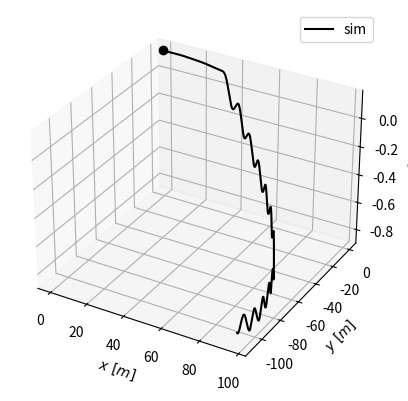

Here is the Python script that generated this plot:
#!/usr/bin/env python3

# Copyright 2022 Grzegorz Wozniak (gwozniak@kth.se)
# Copyright 2020 Sriharsha Bhat (svbhat@kth.se)
#
# Redistribution and use in source and binary forms, with or without modification, are permitted provided
# that the following conditions are met:
#
# 1. Redistributions of source code must retain the above copyright notice, this list of conditions and the
#    following disclaimer.
#
# 2. Redistributions in binary form must reproduce the above copyright notice, this list of conditions and the
#    following disclaimer in the documentation and/or other materials provided with the distribution.
#
# 3. Neither the name of the copyright holder nor the names of its contributors may be used to endorse or promote
#    products derived from this software without specific prior written permission.
#
#  THIS SOFTWARE IS PROVIDED BY THE COPYRIGHT HOLDERS AND CONTRIBUTORS "AS IS" AND ANY EXPRESS OR IMPLIED WARRANTIES,
#  INCLUDING, BUT NOT LIMITED TO, THE IMPLIED WARRANTIES OF MERCHANTABILITY AND FITNESS FOR A PARTICULAR PURPOSE
#  ARE DISCLAIMED. IN NO EVENT SHALL THE COPYRIGHT HOLDER OR CONTRIBUTORS BE LIABLE FOR ANY DIRECT, INDIRECT,
#  INCIDENTAL, SPECIAL, EXEMPLARY, OR CONSEQUENTIAL DAMAGES (INCLUDING, BUT NOT LIMITED TO, PROCUREMENT OF SUBSTITUTE
#  GOODS OR SERVICES; LOSS OF USE, DATA, OR PROFITS; OR BUSINESS INTERRUPTION) HOWEVER CAUSED AND ON ANY THEORY OF
#  LIABILITY, WHETHER IN CONTRACT, STRICT LIABILITY, OR TORT (INCLUDING NEGLIGENCE OR OTHERWISE) ARISING IN ANY WAY
#  OUT OF THE USE OF THIS SOFTWARE, EVEN IF ADVISED OF THE POSSIBILITY OF SUCH DAMAGE.

import math
import numpy as np

from scipy.integrate import solve_ivp

def T_b2ned(phi, theta, psi):
    T = np.array([
        [1, np.sin(phi)*np.tan(theta), np.cos(phi)*np.tan(theta)],
        [0, np.cos(phi), -np.sin(phi)],
        [0, np.sin(phi)/np.cos(theta), np.cos(phi)/np.cos(theta)],
    ])
    return T

def R_b2ned(phi, theta, psi):
    Rx = np.array([
        [1, 0, 0],
        [0, np.cos(phi), -np.sin(phi)],
        [0, np.sin(phi), np.cos(phi)]
    ])
    Ry = np.array([
        [np.cos(theta), 0, np.sin(theta)],
        [0, 1, 0],
        [-np.sin(theta), 0, np.cos(theta)]
    ])
    Rz = np.array([
        [np.cos(psi), -np.sin(psi), 0],
        [np.sin(psi), np.cos(psi), 0],
        [0, 0, 1]
    ])
    R = Rz@Ry@Rx
    return R

def unskew(mat):
    return np.array([
        mat[2,1],
        mat[0,2],
        mat[1,0]
    ])

def skew(vec):
    return np.array([
    [0, -vec[2], vec[1]],
    [vec[2], 0, -vec[0]],
    [-vec[1], vec[0], 0]
    ])

class EnvEOM(object):
    """
    Simplified numerical simulation of SAM for trim control
    State : (1 x 12) (x, y, z, phi, theta, psi, u, v, w, p, q, r)
        @note : xyz in NED frame
    Action : (1 x 6) (rpm1, rpm2, de, dr, lcg, vbs)
        @note : values are in different ranges, scaled in eom function
    """
    def __init__(self, init_state):
        self.timestep = 0.0
        self.dt = 0.2 # time step

        # system tolerances
        self.atol = 1e-8
        self.rtol = 1e-8
        self.solver_method='DOP853'

        self.current_x = init_state
        assert self.current_x.shape == (12,), self.current_x

    def eom(self, state, control):
        """
        Nonlinear dynamics model function
        @param control: Action in range (-1, 1)
        """
        # state and control
        x, y, z, phi, theta, psi, u, v, w, p, q, r = state
        rpm1, rpm2, de, dr, lcg, vbs = control
        # rpm1, rpm2, de, dr = control #(AUV specific)

        # position (NED) and velocity (body), rsp
        eta = np.array([x, y, z, phi, theta, psi])
        nu = np.array([u, v, w, p, q, r])

        # scaled controls (AUV specific)
        rpm1 *= 1000.0
        rpm2 *= 1000.0
        de *= 0.05
        dr *= 0.05
        vbs *= 1.0
        lcg *= 1.0

        # mass and inertia matrix : (AUV specific)
        m = 14.0
        I_o = np.diag(np.array([0.0294, 1.6202, 1.6202]))

        # centre of gravity, buoyancy, and pressure positions, resp. (AUV specific)
        r_g = np.array([0.1 + lcg*0.01, 0.0, 0.0]) # Including Longitudinal C.G. trim system
        # r_g = np.array([0.1, 0.0, 0.0]) #no effect of Longitudinal C.G. trim system
        r_b = np.array([0.1, 0.0, 0.0])
        r_cp = np.array([0.1, 0.0, 0.0])

        # Buoyancy effects
        W = m*9.81
        B = W + vbs*1.5  #(AUV specific if a Variable Buoyancy System exists)
        # B = W #no effect of Variable buoyancy system

        # hydrodynamic coefficients (AUV specific)
        Xuu = 5.
        Yvv = 20.
        Zww = 50.
        Kpp = 0.1
        Mqq = 20.
        Nrr = 20.

        # Thruster coefficients (AUV specific)
        K_T = np.array([0.0175, 0.0175])
        Q_T = np.array([0.001, -0.001])#*0.0

        # mass and inertia matrix
        M = np.block([
            [m*np.eye(3,3), -m*skew(r_g)],
            [m*skew(r_g), I_o]
        ])
        assert M.shape == (6,6), M

        # coriolis and centripetal matrix
        nu1 = np.array([u, v, w])
        nu2 = np.array([p, q, r])
        top_right = -m*skew(nu1) - m*skew(nu2)*skew(r_g)
        bottom_left = -m*skew(nu1) + m*skew(r_g)*skew(nu2)
        bottom_right = -skew(I_o.dot(nu2))
        C_RB = np.block([
            [np.zeros((3,3)), top_right],
            [bottom_left, bottom_right]
        ])
        assert C_RB.shape == (6, 6), C_RB

        # damping matrix (AUV specific - This layout is for a slender AUV)
        forces = np.diag(np.array([Xuu*np.abs(u), Yvv*np.abs(v), Zww*np.abs(w)]))
        moments = np.diag(np.array([Kpp*np.abs(p), Mqq*np.abs(q), Nrr*np.abs(r)]))
        coupling = np.matmul(skew(r_cp), forces)
        D = np.block([[forces, np.zeros((3, 3))], [-coupling, moments]])
        assert D.shape == (6, 6), D

        # rotational transform between body and NED in Euler
        T_euler = T_b2ned(phi, theta, psi)
        R_euler = R_b2ned(phi, theta, psi)
        assert R_euler.shape == (3,3), R_euler
        J_eta = np.block([
            [R_euler, np.zeros((3,3))],
            [np.zeros((3,3)), T_euler]
        ])
        assert J_eta.shape == (6,6), J_eta

        # buoyancy in quaternions
        f_g = np.array([0, 0, W])
        f_b = np.array([0, 0, -B])
        row1 = np.linalg.inv(R_euler).dot(f_g + f_b)
        row2 = skew(r_g).dot(np.linalg.inv(R_euler)).dot(f_g) + \
            skew(r_b).dot(np.linalg.inv(R_euler)).dot(f_b)
        geta = np.block([row1, row2])
        assert geta.shape == (6,), geta

        # Effect of control actuators (AUV specific)
        F_T = K_T.dot(np.array([rpm1, rpm2]))
        M_T = Q_T.dot(np.array([rpm1, rpm2]))
        tauc = np.array([
            F_T*np.cos(de)*np.cos(dr),
            -F_T*np.sin(dr),
            F_T*np.sin(de)*np.cos(dr),
            M_T*np.cos(de)*np.cos(dr),
            -M_T*np.sin(dr),
            M_T*np.sin(de)*np.cos(dr)
        ])
        assert tauc.shape == (6,), tauc

        # rate of change of position in NED frame
        etadot = np.block([J_eta.dot(nu)])
        assert etadot.shape == (6,)

        nudot = np.linalg.pinv(M).dot(tauc - (C_RB + D).dot(nu) - geta)

        # state-space dynamics
        return np.hstack((etadot, nudot))

    def propagate(self, state, action, t0, tf, atol, rtol, method):
        """
        Propagate dynamics function (solve ODE by timestepping)
        """
        # integrate dynamics (also consider - lambda t, x: eom(x, controller(x)),)
        sol = solve_ivp(
                lambda t, x: self.eom(x, action),
                (t0, tf),
                state,
                method=method,
                rtol=rtol,
                atol=atol,
                #jac=lambda t, x: eom_jac(x, controller(x))
            )

        times, states = sol.t, sol.y.T
        return times, states

    def step(self, action):
        # propagate system
        next_ts = self.timestep + self.dt
        t_out, x_out = self.propagate(self.current_x, action, self.timestep, next_ts, self.atol, self.rtol, self.solver_method)

        self.timestep = t_out[-1]
        self.current_x = x_out[-1,:]
        return self.timestep, self.current_x

    def get_state(self):
        return self.current_x

    def set_state(self, state):
        self.current_x = state


class EnvEOM_Task_Trim(object):
    """
    Define common API to env and cost function for the task
    Learns to control trim (depth and pitch angle)
    """
    def __init__(self):
        # self.init_state = np.array([0., 0.2, 0.18, 0., 0., 0.]) # x, z, theta, u, w, q
        self.init_state = np.array([0., 0., 0.17, 0., 0., 0., 0., 0., 0., 0., 0., 0.]) # x, y, z, phi, theta, psi, u, v, w, p, q, r
        self.prev_action = []
        self.env = EnvEOM(self.init_state)

        self.state_dim = 6 # x, z, theta, u, w, q
        self.action_dim = 2  # lcg, vbs
        self.max_action = np.array([1, 1])  # max LCG = 1, max VBS = 1

        self.setpoint_6d = np.array([0., 5.0, 0.3, 0., 0., 0.])    # (x, z, theta, u, w, q)

    def step(self, action : np.array):
        """
        @param action : np.array (6 x 1) : (rpm1, rpm2, de, dr, lcg, vbs)
                        every action is in range (-1, 1) and scaled appropriately in the EnvEOM.eom
        """
        # propagate system
        t, state = self.env.step(action)
        self.prev_action = action

        state_6d = self.get_observation() # temporary 6d for full trim test
        reward = self._calculate_reward(state_6d, self.setpoint_6d, action)
        # done = self._is_done(state_6d, self.setpoint_6d)
        done = False
        return state_6d, reward, done

    def get_observation(self):
        """
        @return state (6 x 1) : (x, z, theta, u, w, q)
        """
        state = self.env.get_state() # get full state 12d
        # 12d - x, y, z, phi, theta, psi, u, v, w, p, q, r
        x = state[0]
        z = state[2]
        theta = state[4]
        u = state[6]
        w = state[8]
        q = state[10]
        state_6d = np.array([x, z, theta, u, w, q])
        return state_6d

    def reset(self):
        self.env.set_state(self.init_state)
        return self.get_observation()

    def _calculate_reward(self, state, target, action):
        """
        @param state (6 x 1) (x, z, theta, u, w, q)
        @param target (6 x 1)
        """
        Q = np.diag([0., 10., 1000., 0., 1000., 0.])  # weights on states - z, theta, w
        R = np.diag([0., 0., 0., 0., 10., 10.]) # weights on controls - lcg, vbs

        s_diff = state - target
        a_diff = action - self.prev_action

        e_s = np.linalg.norm(s_diff * Q * s_diff) # error on state
        e_a = np.linalg.norm(action * R * action) # error on actions
        e_r = np.linalg.norm(a_diff * R * a_diff) # error on action rates
        return -(e_s + e_a + e_r)

    def _is_done(self, state, target):
        """
        @param state (6 x 1)
        @param target (6 x 1)
        """
        eps = 1e-2
        return np.isclose(state, target, rtol=eps)


class EnvEOM_Task_XY(object):
    """
    Define common API to env and cost function for the task
    Learns to control RPM and DR to go to point in XY plane
    """
    def __init__(self):
        # x, y, z, phi, theta, psi, u, v, w, p, q, r
        self.init_state = np.array([0., 0., 0., 0., 0., 0., 0., 0., 0., 0., 0., 0.])
        self.prev_action = []
        self.env = EnvEOM(self.init_state)

        self.state_dim = 6 # x, y, psi, u, v, r
        self.action_dim = 2  # rpm (both), dr
        self.max_action = np.array([1, 1])  # max rpm = 1, max dr = 1

        self.setpoint_6d = np.array([50., 0.0, 0.0, 0., 0., 0.])    # x, y, psi, u, v, r

    def step(self, action : np.array):
        """
        @param action : np.array (6 x 1) : (rpm1, rpm2, de, dr, lcg, vbs)
                        every action is in range (-1, 1) and scaled appropriately in the EnvEOM.eom
        """
        # propagate system
        t, state = self.env.step(action)
        self.prev_action = action

        state_6d = self.get_observation() # temporary 6d for full trim test
        reward = self._calculate_reward(state_6d, self.setpoint_6d, action)
        # done = self._is_done(state_6d, self.setpoint_6d)
        done = False
        return state_6d, reward, done

    def get_observation(self):
        """
        @return state (6 x 1) : (x, z, theta, u, w, q)
        """
        state = self.env.get_state() # get full state 12d
        # 12d - x, y, z, phi, theta, psi, u, v, w, p, q, r
        x = state[0]
        y = state[1]
        psi = state[5]
        u = state[6]
        v = state[7]
        r = state[11]
        state_6d = np.array([x, y, psi, u, v, r])
        return state_6d

    def reset(self):
        self.env.set_state(self.init_state)
        return self.get_observation()

    def _calculate_reward(self, state, target, action):
        """
        @param state (6 x 1) (x, y, psi, u, v, r)
        @param target (6 x 1)
        """
        Q = np.diag([100., 100., 100., 100., 100., 100.])  # weights on states
        R = np.diag([10., 10., 0., 10., 0., 0.]) # weights on controls - rpm, dr

        s_diff = state - target
        a_diff = action - self.prev_action

        e_s = np.linalg.norm(s_diff * Q * s_diff) # error on state
        e_a = np.linalg.norm(action * R * action) # error on actions
        e_r = np.linalg.norm(a_diff * R * a_diff) # error on action rates
        return -(e_s + e_a + e_r)

    def _is_done(self, state, target):
        """
        @param state (6 x 1)
        @param target (6 x 1)
        """
        eps = 1e-2
        return np.isclose(state, target, rtol=eps)


if __name__ == '__main__':
    import matplotlib.pyplot as plt
    from mpl_toolkits.mplot3d import Axes3D

    np.set_printoptions(precision=2, suppress=True)
    fig = plt.figure()
    ax = fig.add_subplot(111, projection='3d')

    init_state = np.array([0., 0., 0.17, 0., 0., 0., 0., 0., 0., 0., 0., 0.]) # x, y, z, phi, theta, psi, u, v, w, p, q, r
    env = EnvEOM(init_state)

    action_6d = np.array([0.1, 0.1, 0., 1, 0., 0.]) #rpm1, rpm2, de, dr, lcg, vbs

    error = 0   # max 31.5k for 400 timesteps (80s sim)
    ts = 1000
    traj = np.zeros([ts, 12])
    for i in range(ts):
        t, x = env.step(action_6d)
        error += -np.power(x[2] - 5., 2)
        print(f't = {t.round(2)}   x = {x.round(3)}   error = {error:.2f}')
        traj[i] = x # save for plots

    ax.plot(traj[:,0], traj[:,1], traj[:,2], 'k-', label='sim')
    ax.plot(traj[:1,0], traj[:1,1], traj[:1,2], 'ko', label=None)

    # format
    ax.set_xlabel('$x~[m]$')
    ax.set_ylabel('$y~[m]$')
    ax.set_zlabel('$z~[m]$')
    plt.legend()
    plt.show()
